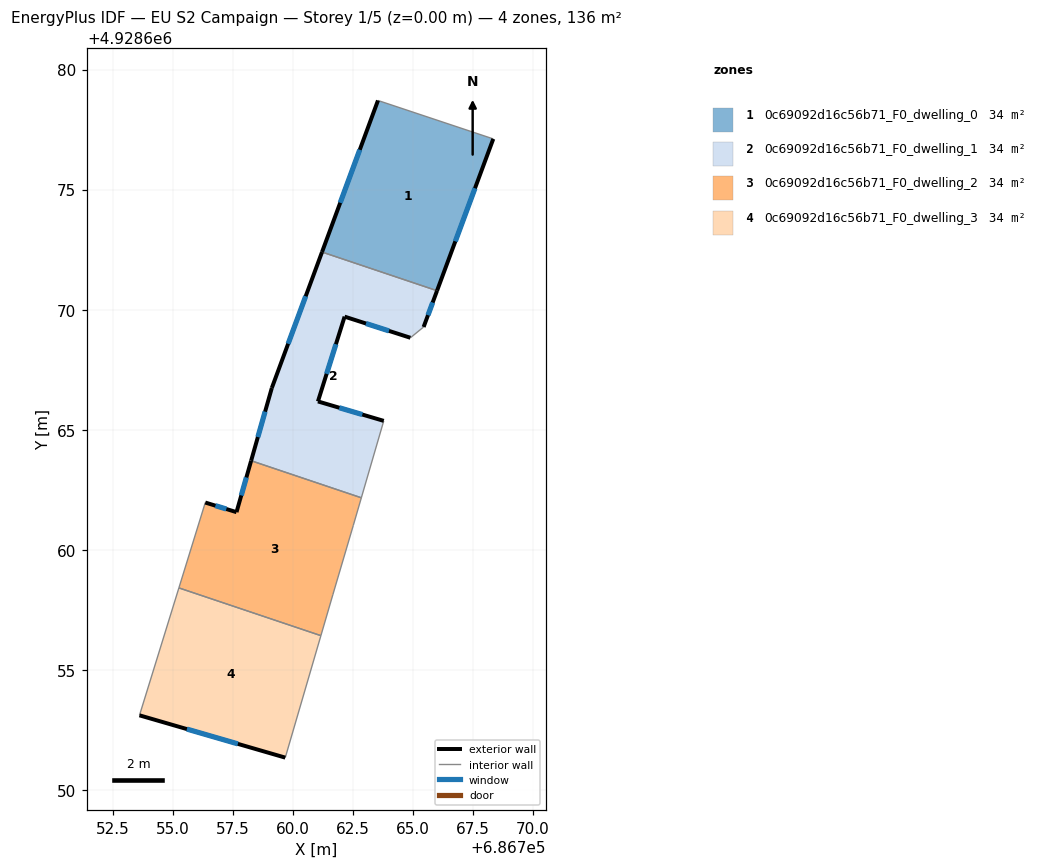
=== STOREY PLAN SPEC (per zone: floor XY polygon, exterior-wall plan segments, windows/doors) ===
zone 1: 0c69092d16c56b71_F0_dwelling_0  (34.0 m²)
  floor: (686766.01, 4928670.79) (686768.35, 4928677.11) (686763.55, 4928678.71) (686761.22, 4928672.40)
  exterior wall: (686761.22, 4928672.40) – (686763.55, 4928678.71)  [6.7 m]
    window: (686761.98, 4928674.45) – (686762.79, 4928676.66)  [2.5 m²]
  exterior wall: (686768.35, 4928677.11) – (686766.01, 4928670.79)  [6.7 m]
    window: (686767.59, 4928675.06) – (686766.77, 4928672.85)  [2.5 m²]
  interior walls: 2
zone 2: 0c69092d16c56b71_F0_dwelling_1  (34.0 m²)
  floor: (686762.86, 4928662.17) (686763.79, 4928665.37) (686761.05, 4928666.18) (686762.16, 4928669.71) (686764.90, 4928668.83) (686765.45, 4928669.28) (686766.01, 4928670.79) (686761.22, 4928672.40) (686759.13, 4928666.74) (686758.27, 4928663.71)
  exterior wall: (686761.05, 4928666.18) – (686763.79, 4928665.37)  [2.9 m]
    window: (686761.94, 4928665.92) – (686762.90, 4928665.64)  [1.0 m²]
  exterior wall: (686758.27, 4928663.71) – (686759.13, 4928666.74)  [3.1 m]
    window: (686758.55, 4928664.70) – (686758.85, 4928665.76)  [1.2 m²]
  exterior wall: (686759.13, 4928666.74) – (686761.22, 4928672.40)  [6.0 m]
    window: (686759.81, 4928668.58) – (686760.54, 4928670.56)  [2.2 m²]
  exterior wall: (686766.01, 4928670.79) – (686765.45, 4928669.28)  [1.6 m]
    window: (686765.83, 4928670.30) – (686765.63, 4928669.77)  [0.6 m²]
  exterior wall: (686764.90, 4928668.83) – (686762.16, 4928669.71)  [2.9 m]
    window: (686764.01, 4928669.12) – (686763.05, 4928669.43)  [1.1 m²]
  exterior wall: (686762.16, 4928669.71) – (686761.05, 4928666.18)  [3.7 m]
    window: (686761.80, 4928668.56) – (686761.41, 4928667.33)  [1.4 m²]
  interior walls: 4
zone 3: 0c69092d16c56b71_F0_dwelling_2  (34.0 m²)
  floor: (686761.17, 4928656.43) (686761.67, 4928658.13) (686762.52, 4928661.01) (686762.86, 4928662.17) (686758.27, 4928663.71) (686757.66, 4928661.57) (686756.36, 4928661.97) (686755.26, 4928658.42)
  exterior wall: (686756.36, 4928661.97) – (686757.66, 4928661.57)  [1.4 m]
    window: (686756.78, 4928661.84) – (686757.24, 4928661.70)  [0.5 m²]
  exterior wall: (686757.66, 4928661.57) – (686758.27, 4928663.71)  [2.2 m]
    window: (686757.86, 4928662.27) – (686758.07, 4928663.02)  [0.8 m²]
  interior walls: 6
zone 4: 0c69092d16c56b71_F0_dwelling_3  (34.0 m²)
  floor: (686759.69, 4928651.35) (686761.17, 4928656.43) (686755.26, 4928658.42) (686753.62, 4928653.11)
  exterior wall: (686759.69, 4928651.35) – (686753.62, 4928653.11)  [6.3 m]
    window: (686757.71, 4928651.92) – (686755.59, 4928652.54)  [2.3 m²]
  interior walls: 3

=== DERIVED (storey summary) ===
Building: EU S2 Campaign
Storey: 1 of 5  (floor level z = 0.00 m)
Storey gross floor area: 136.1 m²
Zones on this storey: 4
  - 0c69092d16c56b71_F0_dwelling_0: floor 34.0 m²; exterior wall 13.5 m (40.4 m²); 2 window(s) 4.9 m²; WWR 12.2%
  - 0c69092d16c56b71_F0_dwelling_1: floor 34.0 m²; exterior wall 20.2 m (60.7 m²); 6 window(s) 7.4 m²; WWR 12.2%
  - 0c69092d16c56b71_F0_dwelling_2: floor 34.0 m²; exterior wall 3.6 m (10.8 m²); 2 window(s) 1.3 m²; WWR 12.2%
  - 0c69092d16c56b71_F0_dwelling_3: floor 34.0 m²; exterior wall 6.3 m (19.0 m²); 1 window(s) 2.3 m²; WWR 12.2%
Zone adjacency (shared interzone walls):
  - 0c69092d16c56b71_F0_dwelling_0 ↔ 0c69092d16c56b71_F0_dwelling_1
  - 0c69092d16c56b71_F0_dwelling_1 ↔ 0c69092d16c56b71_F0_dwelling_2
  - 0c69092d16c56b71_F0_dwelling_2 ↔ 0c69092d16c56b71_F0_dwelling_3